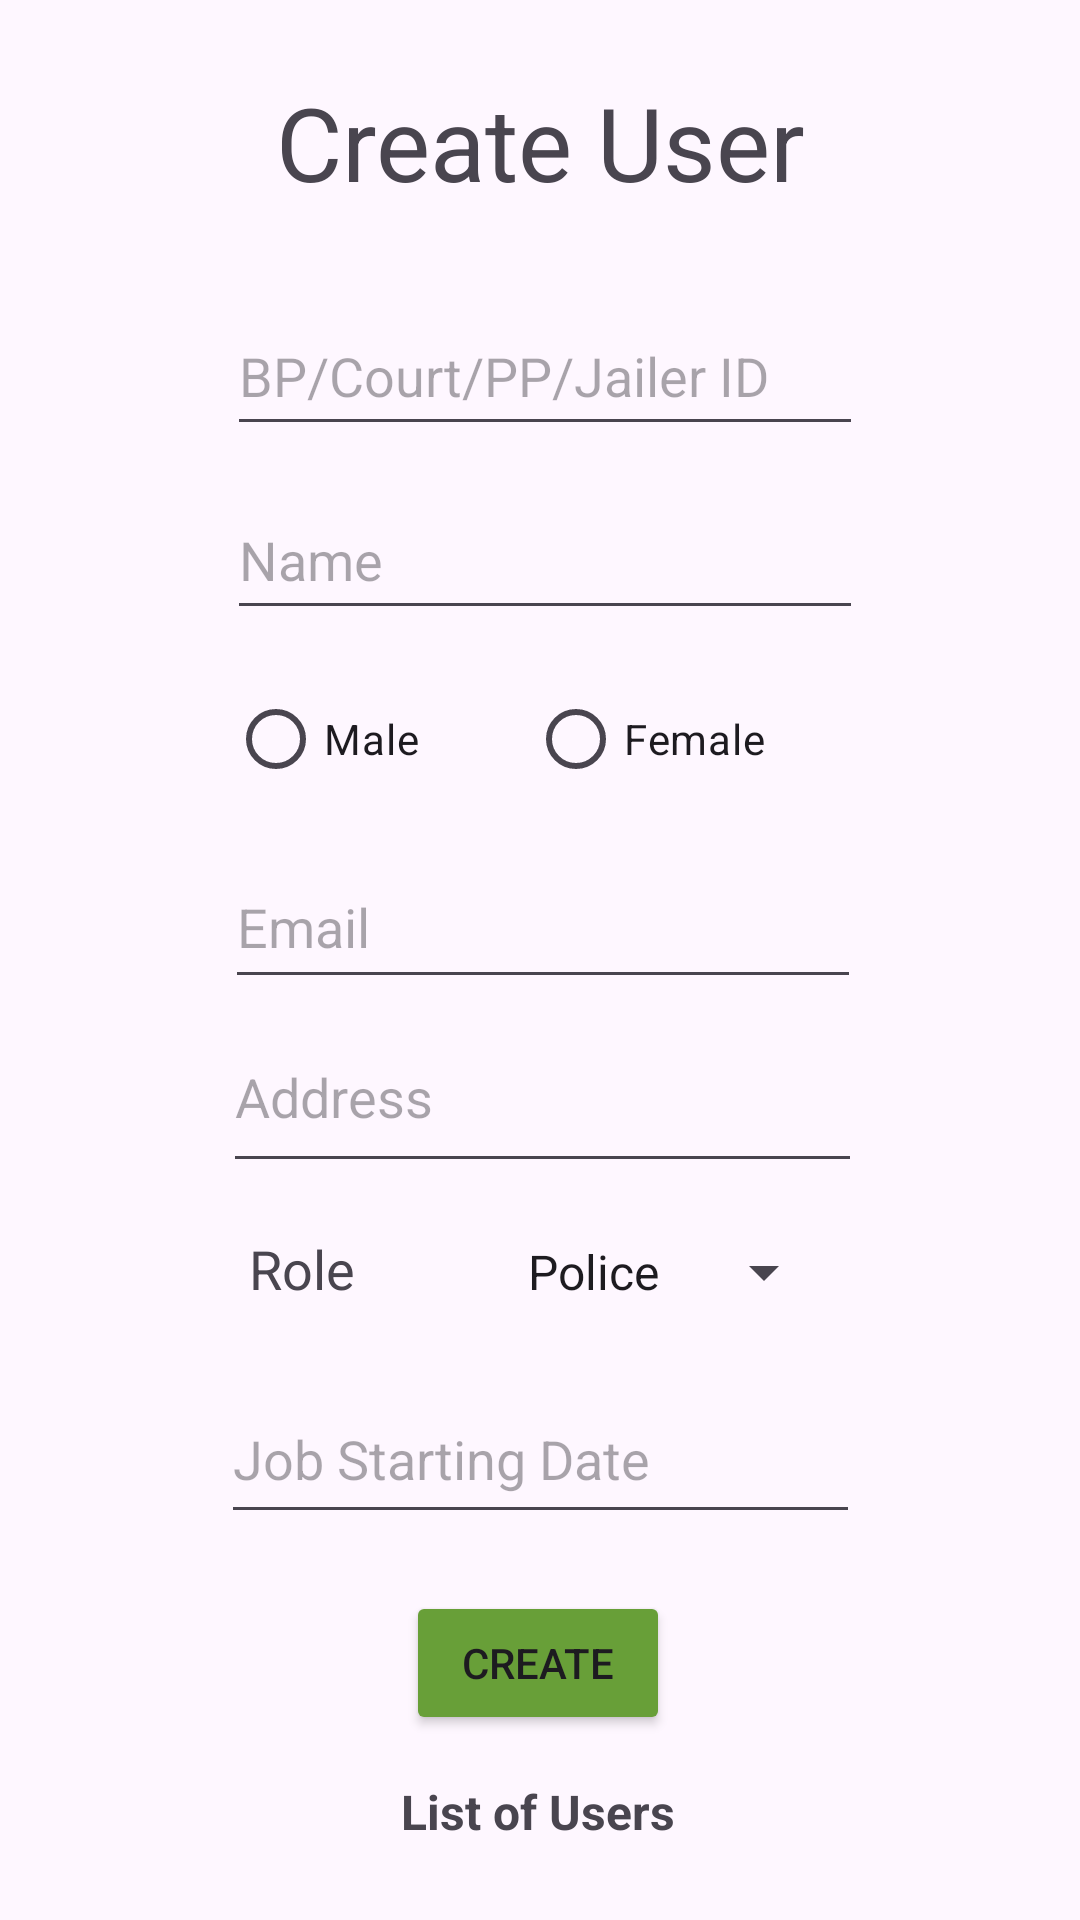

Write the Android layout XML for this screen, with the resource values it uses.
<!-- AndroidManifest.xml: application theme Theme.LCMSApp -->
<!-- res/layout/activity_register.xml -->
<?xml version="1.0" encoding="utf-8"?>
<androidx.constraintlayout.widget.ConstraintLayout xmlns:android="http://schemas.android.com/apk/res/android"
    xmlns:app="http://schemas.android.com/apk/res-auto"
    xmlns:tools="http://schemas.android.com/tools"
    android:layout_width="match_parent"
    android:layout_height="match_parent"
    tools:context=".RegisterActivity">

    <RadioGroup
        android:id="@+id/userGender"
        android:layout_width="211dp"
        android:layout_height="52dp"
        android:orientation="horizontal"
        app:layout_constraintBottom_toBottomOf="parent"
        app:layout_constraintEnd_toEndOf="parent"
        app:layout_constraintHorizontal_bias="0.51"
        app:layout_constraintStart_toStartOf="parent"
        app:layout_constraintTop_toTopOf="parent"
        app:layout_constraintVertical_bias="0.378">

        <RadioButton
            android:id="@+id/userMale"
            android:layout_width="100dp"
            android:layout_height="wrap_content"
            android:text="Male" />

        <RadioButton
            android:id="@+id/userFemale"
            android:layout_width="100dp"
            android:layout_height="wrap_content"
            android:text="Female" />

    </RadioGroup>

    <TextView
        android:id="@+id/textView8"
        android:layout_width="323dp"
        android:layout_height="56dp"
        android:text="Create User"
        android:textAlignment="center"
        android:textSize="34sp"
        app:layout_constraintBottom_toBottomOf="parent"
        app:layout_constraintEnd_toEndOf="parent"
        app:layout_constraintStart_toStartOf="parent"
        app:layout_constraintTop_toTopOf="parent"
        app:layout_constraintVertical_bias="0.042" />

    <EditText
        android:id="@+id/userId"
        android:layout_width="212dp"
        android:layout_height="50dp"
        android:ems="10"
        android:hint="BP/Court/PP/Jailer ID"
        android:inputType="text"
        app:layout_constraintBottom_toBottomOf="parent"
        app:layout_constraintEnd_toEndOf="parent"
        app:layout_constraintHorizontal_bias="0.512"
        app:layout_constraintStart_toStartOf="parent"
        app:layout_constraintTop_toTopOf="parent"
        app:layout_constraintVertical_bias="0.167" />

    <EditText
        android:id="@+id/userName"
        android:layout_width="212dp"
        android:layout_height="50dp"
        android:ems="10"
        android:hint="Name"
        android:inputType="text"
        app:layout_constraintBottom_toBottomOf="parent"
        app:layout_constraintEnd_toEndOf="parent"
        app:layout_constraintHorizontal_bias="0.512"
        app:layout_constraintStart_toStartOf="parent"
        app:layout_constraintTop_toTopOf="parent"
        app:layout_constraintVertical_bias="0.271" />

    <EditText
        android:id="@+id/userAddress"
        android:layout_width="213dp"
        android:layout_height="51dp"
        android:ems="10"
        android:gravity="start|top"
        android:hint="Address"
        android:inputType="textMultiLine"
        app:layout_constraintBottom_toBottomOf="parent"
        app:layout_constraintEnd_toEndOf="parent"
        app:layout_constraintHorizontal_bias="0.505"
        app:layout_constraintStart_toStartOf="parent"
        app:layout_constraintTop_toTopOf="parent"
        app:layout_constraintVertical_bias="0.583" />

    <EditText
        android:id="@+id/userEmail"
        android:layout_width="212dp"
        android:layout_height="51dp"
        android:ems="10"
        android:hint="Email"
        android:inputType="textEmailAddress"
        app:layout_constraintBottom_toBottomOf="parent"
        app:layout_constraintEnd_toEndOf="parent"
        app:layout_constraintHorizontal_bias="0.507"
        app:layout_constraintStart_toStartOf="parent"
        app:layout_constraintTop_toTopOf="parent"
        app:layout_constraintVertical_bias="0.479" />

    <Spinner
        android:id="@+id/spinnerUserRole"
        android:layout_width="114dp"
        android:layout_height="50dp"
        android:entries="@array/role"
        android:textAlignment="center"
        app:layout_constraintBottom_toBottomOf="parent"
        app:layout_constraintEnd_toEndOf="parent"
        app:layout_constraintHorizontal_bias="0.67"
        app:layout_constraintStart_toStartOf="parent"
        app:layout_constraintTop_toTopOf="parent"
        app:layout_constraintVertical_bias="0.676" />

    <TextView
        android:id="@+id/textView9"
        android:layout_width="97dp"
        android:layout_height="30dp"
        android:text="Role"
        android:textAlignment="viewStart"
        android:textSize="18sp"
        app:layout_constraintBottom_toBottomOf="parent"
        app:layout_constraintEnd_toEndOf="parent"
        app:layout_constraintHorizontal_bias="0.315"
        app:layout_constraintStart_toStartOf="parent"
        app:layout_constraintTop_toTopOf="parent"
        app:layout_constraintVertical_bias="0.673" />

    <Button
        android:id="@+id/userCreateBtn"
        android:layout_width="wrap_content"
        android:layout_height="wrap_content"
        android:backgroundTint="#689F38"
        android:text="Create"
        app:layout_constraintBottom_toBottomOf="parent"
        app:layout_constraintEnd_toEndOf="parent"
        app:layout_constraintHorizontal_bias="0.498"
        app:layout_constraintStart_toStartOf="parent"
        app:layout_constraintTop_toTopOf="parent"
        app:layout_constraintVertical_bias="0.896" />

    <EditText
        android:id="@+id/userStartDate"
        android:layout_width="213dp"
        android:layout_height="53dp"
        android:ems="10"
        android:hint="Job Starting Date"
        android:inputType="date"
        app:layout_constraintBottom_toBottomOf="parent"
        app:layout_constraintEnd_toEndOf="parent"
        app:layout_constraintStart_toStartOf="parent"
        app:layout_constraintTop_toTopOf="parent"
        app:layout_constraintVertical_bias="0.781" />

    <TextView
        android:id="@+id/tvListOfUser"
        android:layout_width="wrap_content"
        android:layout_height="wrap_content"
        android:text="List of Users"
        android:textSize="16sp"
        android:textStyle="bold"
        app:layout_constraintBottom_toBottomOf="parent"
        app:layout_constraintEnd_toEndOf="parent"
        app:layout_constraintHorizontal_bias="0.498"
        app:layout_constraintStart_toStartOf="parent"
        app:layout_constraintTop_toTopOf="parent"
        app:layout_constraintVertical_bias="0.959" />


</androidx.constraintlayout.widget.ConstraintLayout>
<!-- resources referenced by this layout -->
<resources>
  <array name="role">
          <item>Police</item>
          <item>Judge</item>
          <item>Public Prosecutor</item>
          <item>Jailer</item>
      </array>
  <style name="Theme.LCMSApp" parent="Base.Theme.LCMSApp" />
  <style name="Base.Theme.LCMSApp" parent="Theme.Material3.DayNight.NoActionBar">
          
          
      </style>
</resources>
